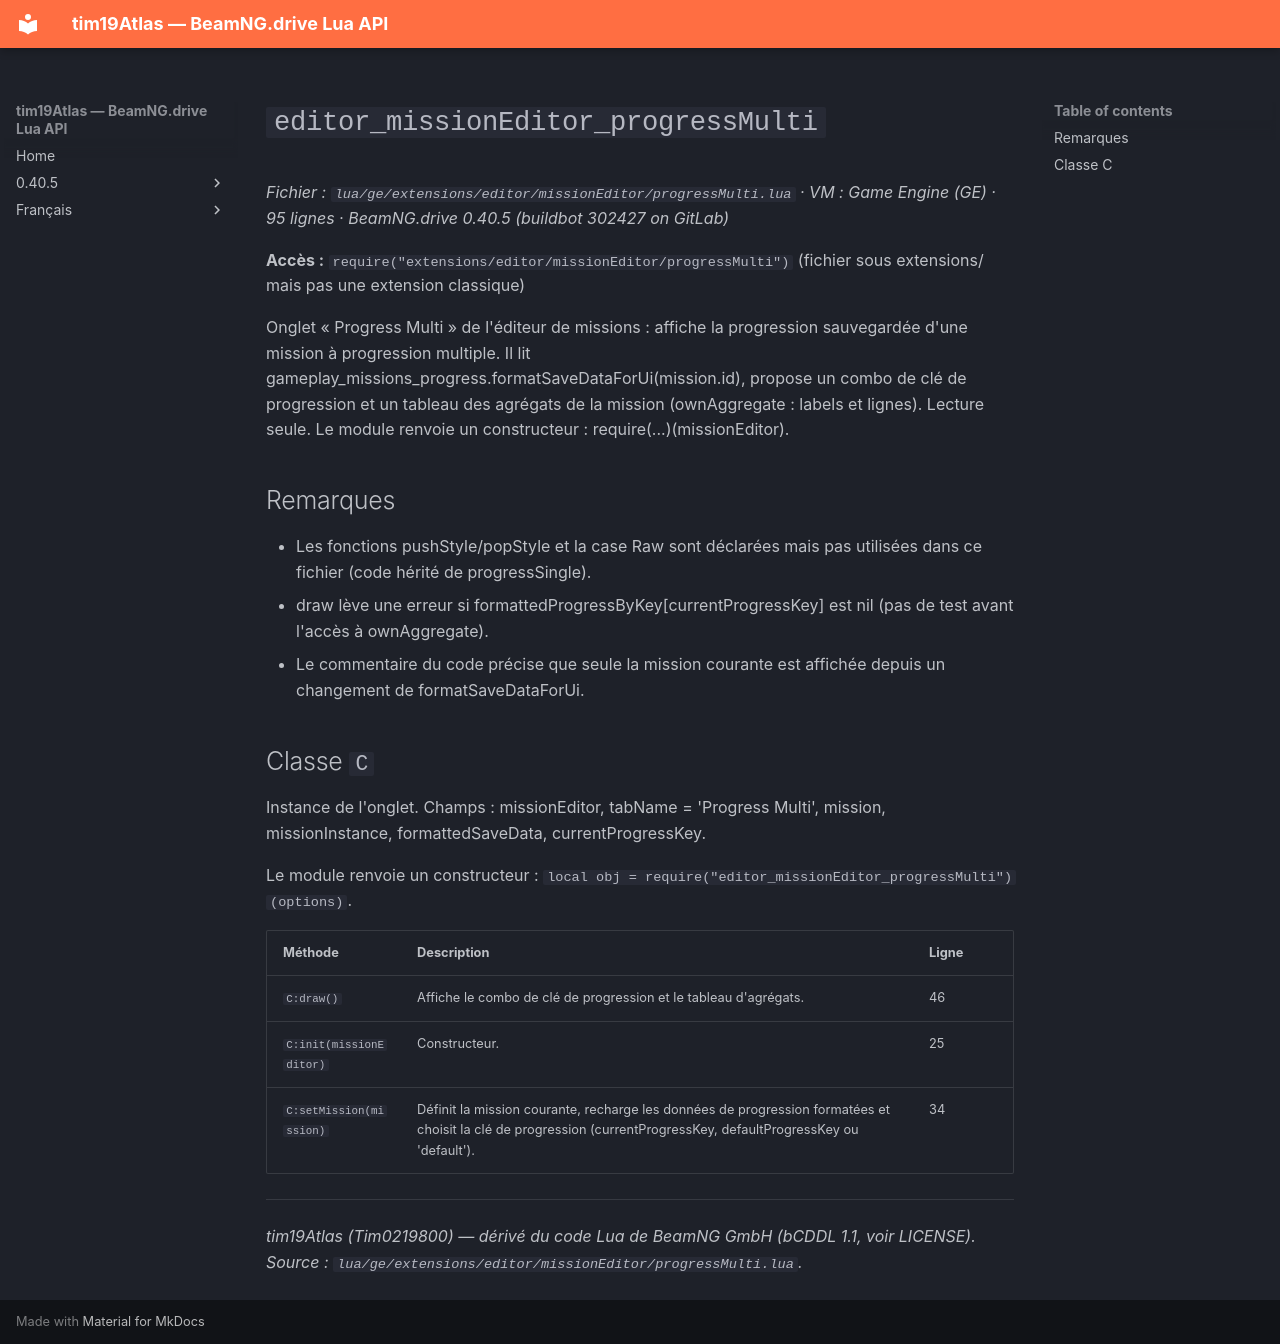

repository: Tim0219800/beamng-lua-atlas · page: fr/0.40.5/ge/extensions/editor/missionEditor/progressMulti.html · generator: mkdocs

# `editor_missionEditor_progressMulti`

*Fichier : `lua/ge/extensions/editor/missionEditor/progressMulti.lua` · VM : Game Engine (GE) · 95 lignes · BeamNG.drive 0.40.5 (buildbot 302427 on GitLab)*

**Accès :** `require("extensions/editor/missionEditor/progressMulti")` (fichier sous extensions/ mais pas une extension classique)

Onglet « Progress Multi » de l'éditeur de missions : affiche la progression sauvegardée d'une mission à progression multiple. Il lit gameplay_missions_progress.formatSaveDataForUi(mission.id), propose un combo de clé de progression et un tableau des agrégats de la mission (ownAggregate : labels et lignes). Lecture seule. Le module renvoie un constructeur : require(...)(missionEditor).

## Remarques

- Les fonctions pushStyle/popStyle et la case Raw sont déclarées mais pas utilisées dans ce fichier (code hérité de progressSingle).
- draw lève une erreur si formattedProgressByKey[currentProgressKey] est nil (pas de test avant l'accès à ownAggregate).
- Le commentaire du code précise que seule la mission courante est affichée depuis un changement de formatSaveDataForUi.

## Classe `C`

Instance de l'onglet. Champs : missionEditor, tabName = 'Progress Multi', mission, missionInstance, formattedSaveData, currentProgressKey.

Le module renvoie un constructeur : `local obj = require("editor_missionEditor_progressMulti")(options)`.

| Méthode | Description | Ligne |
|---|---|---|
| `C:draw()` | Affiche le combo de clé de progression et le tableau d'agrégats. | 46 |
| `C:init(missionEditor)` | Constructeur. | 25 |
| `C:setMission(mission)` | Définit la mission courante, recharge les données de progression formatées et choisit la clé de progression (currentProgressKey, defaultProgressKey ou 'default'). | 34 |

---
*tim19Atlas (Tim0219800) — dérivé du code Lua de BeamNG GmbH (bCDDL 1.1, voir LICENSE). Source : `lua/ge/extensions/editor/missionEditor/progressMulti.lua`.*
